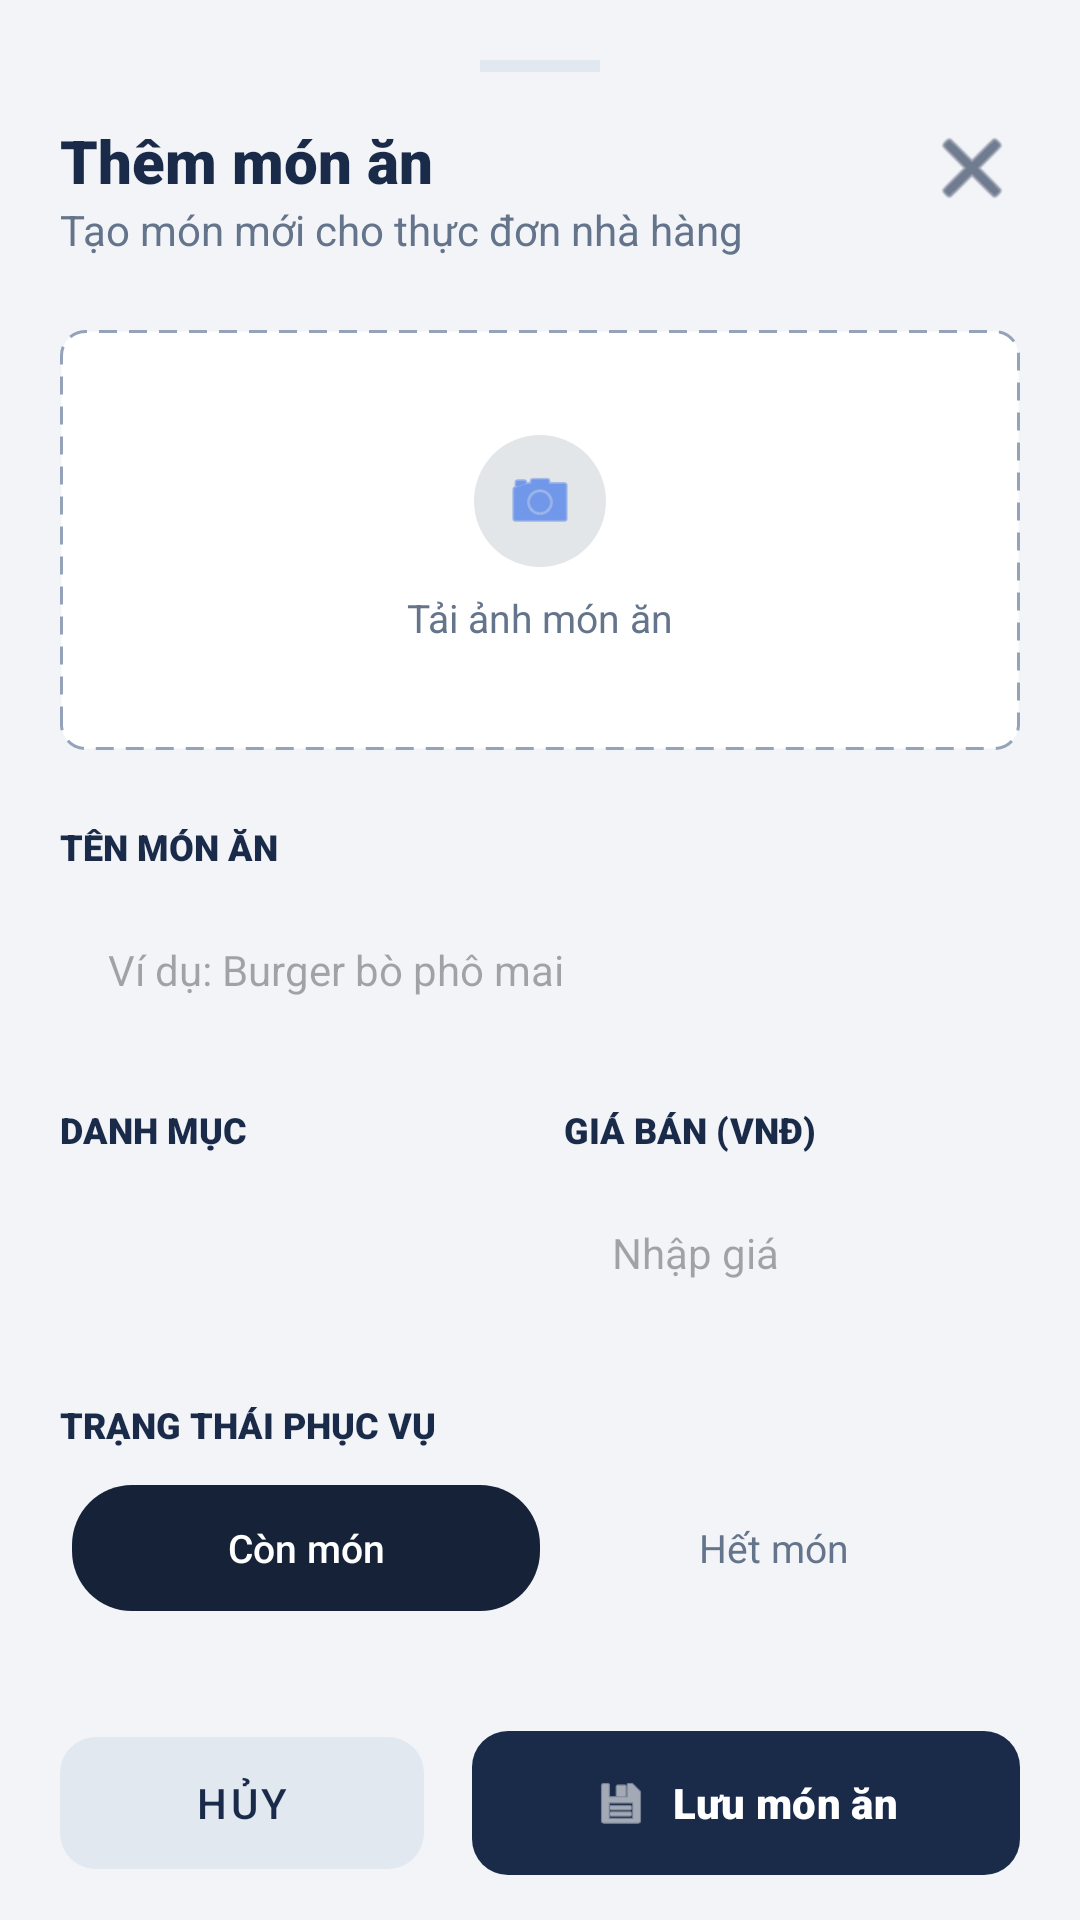

Write the Android layout XML for this screen, with the resource values it uses.
<!-- AndroidManifest.xml: application theme Theme.AppOrderFood -->
<!-- res/layout/activity_them_mon_an.xml -->
<?xml version="1.0" encoding="utf-8"?>
<androidx.core.widget.NestedScrollView xmlns:android="http://schemas.android.com/apk/res/android"
    xmlns:app="http://schemas.android.com/apk/res-auto"
    android:layout_width="match_parent"
    android:layout_height="wrap_content"
    android:background="@drawable/bg_bottom_sheet"
    android:fillViewport="true">

    <LinearLayout
        android:layout_width="match_parent"
        android:layout_height="wrap_content"
        android:orientation="vertical"
        android:padding="20dp">

        
        <View
            android:layout_width="40dp"
            android:layout_height="4dp"
            android:layout_gravity="center_horizontal"
            android:layout_marginBottom="16dp"
            android:background="#E2E8F0" />

        <RelativeLayout
            android:layout_width="match_parent"
            android:layout_height="wrap_content">

            <LinearLayout
                android:layout_width="wrap_content"
                android:layout_height="wrap_content"
                android:orientation="vertical">

                <TextView
                    android:id="@+id/tv_title"
                    android:layout_width="wrap_content"
                    android:layout_height="wrap_content"
                    android:fontFamily="sans-serif-black"
                    android:text="Thêm món ăn"
                    android:textColor="@color/text_primary"
                    android:textSize="20sp" />

                <TextView
                    android:layout_width="wrap_content"
                    android:layout_height="wrap_content"
                    android:text="Tạo món mới cho thực đơn nhà hàng"
                    android:textColor="@color/text_secondary"
                    android:textSize="14sp" />
            </LinearLayout>

            <ImageButton
                android:id="@+id/btn_close"
                android:layout_width="32dp"
                android:layout_height="32dp"
                android:layout_alignParentEnd="true"
                android:background="?attr/selectableItemBackgroundBorderless"
                android:src="@android:drawable/ic_menu_close_clear_cancel"
                app:tint="@color/text_primary" />
        </RelativeLayout>

        
        <FrameLayout
            android:id="@+id/layout_upload_image"
            android:layout_width="match_parent"
            android:layout_height="140dp"
            android:layout_marginTop="24dp"
            android:background="@drawable/bg_dashed_border"
            android:clickable="true"
            android:focusable="true">

            <ImageView
                android:id="@+id/iv_food_preview"
                android:layout_width="match_parent"
                android:layout_height="match_parent"
                android:scaleType="centerCrop"
                android:visibility="gone" />

            <LinearLayout
                android:id="@+id/layout_upload_placeholder"
                android:layout_width="match_parent"
                android:layout_height="match_parent"
                android:gravity="center"
                android:orientation="vertical">

                <ImageView
                    android:layout_width="44dp"
                    android:layout_height="44dp"
                    android:background="@drawable/bg_ic_circle_gray"
                    android:padding="10dp"
                    android:src="@android:drawable/ic_menu_camera"
                    app:tint="@color/accent" />

                <TextView
                    android:layout_width="wrap_content"
                    android:layout_height="wrap_content"
                    android:layout_marginTop="8dp"
                    android:text="Tải ảnh món ăn"
                    android:textColor="@color/text_secondary"
                    android:textSize="13sp" />
            </LinearLayout>
        </FrameLayout>

        
        <TextView
            android:layout_width="wrap_content"
            android:layout_height="wrap_content"
            android:layout_marginTop="24dp"
            android:fontFamily="sans-serif-black"
            android:text="TÊN MÓN ĂN"
            android:textColor="@color/text_primary"
            android:textSize="12sp" />

        <EditText
            android:id="@+id/edt_food_name"
            android:layout_width="match_parent"
            android:layout_height="50dp"
            android:layout_marginTop="8dp"
            android:background="@drawable/bg_search_bar"
            android:hint="Ví dụ: Burger bò phô mai"
            android:inputType="textCapWords"
            android:paddingStart="16dp"
            android:paddingEnd="16dp"
            android:textSize="14sp" />

        <LinearLayout
            android:layout_width="match_parent"
            android:layout_height="wrap_content"
            android:layout_marginTop="20dp"
            android:orientation="horizontal">

            <LinearLayout
                android:layout_width="0dp"
                android:layout_height="wrap_content"
                android:layout_weight="1"
                android:orientation="vertical">

                <TextView
                    android:layout_width="wrap_content"
                    android:layout_height="wrap_content"
                    android:fontFamily="sans-serif-black"
                    android:text="DANH MỤC"
                    android:textColor="@color/text_primary"
                    android:textSize="12sp" />

                <Spinner
                    android:id="@+id/spinner_category"
                    android:layout_width="match_parent"
                    android:layout_height="50dp"
                    android:layout_marginTop="8dp"
                    android:background="@drawable/bg_search_bar"
                    android:paddingStart="8dp" />
            </LinearLayout>

            <LinearLayout
                android:layout_width="0dp"
                android:layout_height="wrap_content"
                android:layout_marginStart="16dp"
                android:layout_weight="1"
                android:orientation="vertical">

                <TextView
                    android:layout_width="wrap_content"
                    android:layout_height="wrap_content"
                    android:fontFamily="sans-serif-black"
                    android:text="GIÁ BÁN (VNĐ)"
                    android:textColor="@color/text_primary"
                    android:textSize="12sp" />

                <EditText
                    android:id="@+id/edt_price"
                    android:layout_width="match_parent"
                    android:layout_height="50dp"
                    android:layout_marginTop="8dp"
                    android:background="@drawable/bg_search_bar"
                    android:hint="Nhập giá"
                    android:inputType="number"
                    android:paddingStart="16dp"
                    android:paddingEnd="16dp"
                    android:textSize="14sp" />
            </LinearLayout>
        </LinearLayout>

        <TextView
            android:layout_width="wrap_content"
            android:layout_height="wrap_content"
            android:layout_marginTop="24dp"
            android:fontFamily="sans-serif-black"
            android:text="TRẠNG THÁI PHỤC VỤ"
            android:textColor="@color/text_primary"
            android:textSize="12sp" />

        
        <LinearLayout
            android:layout_width="match_parent"
            android:layout_height="50dp"
            android:layout_marginTop="8dp"
            android:background="@drawable/bg_search_bar"
            android:orientation="horizontal"
            android:padding="4dp">

            <TextView
                android:id="@+id/tv_status_available"
                android:layout_width="0dp"
                android:layout_height="match_parent"
                android:layout_weight="1"
                android:background="@drawable/bg_tab_active_dark"
                android:gravity="center"
                android:text="Còn món"
                android:textColor="@color/white"
                android:textSize="13sp"
                android:fontFamily="sans-serif-medium"
                android:clickable="true"
                android:focusable="true" />

            <TextView
                android:id="@+id/tv_status_sold_out"
                android:layout_width="0dp"
                android:layout_height="match_parent"
                android:layout_weight="1"
                android:gravity="center"
                android:text="Hết món"
                android:textColor="@color/text_secondary"
                android:textSize="13sp"
                android:clickable="true"
                android:focusable="true" />

        </LinearLayout>

        <LinearLayout
            android:layout_width="match_parent"
            android:layout_height="wrap_content"
            android:layout_marginTop="32dp"
            android:layout_marginBottom="12dp"
            android:orientation="horizontal">

            <com.google.android.material.button.MaterialButton
                android:id="@+id/btn_cancel"
                style="@style/Widget.MaterialComponents.Button.TextButton"
                android:layout_width="0dp"
                android:layout_height="56dp"
                android:layout_weight="1"
                android:text="Hủy"
                android:textColor="@color/text_primary"
                app:backgroundTint="@color/divider"
                app:cornerRadius="12dp" />

            <com.google.android.material.button.MaterialButton
                android:id="@+id/btn_save"
                android:layout_width="0dp"
                android:layout_height="56dp"
                android:layout_marginStart="16dp"
                android:layout_weight="1.5"
                android:text="Lưu món ăn"
                android:textColor="@color/white"
                android:fontFamily="sans-serif-black"
                app:backgroundTint="@color/primary"
                app:cornerRadius="12dp"
                app:icon="@android:drawable/ic_menu_save"
                app:iconGravity="textStart"
                app:iconPadding="8dp"
                app:iconTint="@color/white" />
        </LinearLayout>

    </LinearLayout>
</androidx.core.widget.NestedScrollView>
<!-- resources referenced by this layout -->
<resources>
  <color name="accent">#2563EB</color>
  <color name="divider">#E2E8F0</color>
  <color name="primary">#1A2B4A</color>
  <color name="text_primary">#1A2B4A</color>
  <color name="text_secondary">#64748B</color>
  <color name="white">#FFFFFFFF</color>
  <!-- drawable bg_dashed_border (drawable) -->
  <?xml version="1.0" encoding="utf-8"?>
  <shape xmlns:android="http://schemas.android.com/apk/res/android"
      android:shape="rectangle">
      <corners android:radius="8dp"/>
      <solid android:color="@color/surface"/>
      <stroke android:width="1dp" android:color="@color/text_hint" android:dashWidth="6dp" android:dashGap="4dp"/>
  </shape>
  <!-- drawable bg_ic_circle_gray (drawable) -->
  <?xml version="1.0" encoding="utf-8"?>
  <shape xmlns:android="http://schemas.android.com/apk/res/android"
      android:shape="oval">
      <solid android:color="#E3E6E8"/>
      <size
          android:width="80dp"
          android:height="80dp"/>
  </shape>
  <!-- drawable bg_tab_active_dark (drawable) -->
  <?xml version="1.0" encoding="utf-8"?>
  <shape xmlns:android="http://schemas.android.com/apk/res/android"
      android:shape="rectangle">
      <corners android:radius="20dp" />
      <solid android:color="@color/primary_dark" />
  </shape>
  <style name="Theme.AppOrderFood" parent="Base.Theme.AppOrderFood" />
  <color name="surface">#FFFFFF</color>
  <color name="text_hint">#94A3B8</color>
  <color name="primary_dark">#152238</color>
  <style name="Base.Theme.AppOrderFood" parent="Theme.Material3.DayNight.NoActionBar">
          <item name="colorPrimary">@color/primary</item>
          <item name="colorPrimaryVariant">@color/primary_dark</item>
          <item name="colorOnPrimary">@color/white</item>
          <item name="colorSecondary">@color/accent</item>
          <item name="android:windowBackground">@color/background</item>
          <item name="android:statusBarColor">@color/background</item>
          <item name="android:navigationBarColor">@color/surface</item>
          <item name="android:windowLightStatusBar">true</item>
      </style>
  <color name="background">#F2F4F8</color>
</resources>
